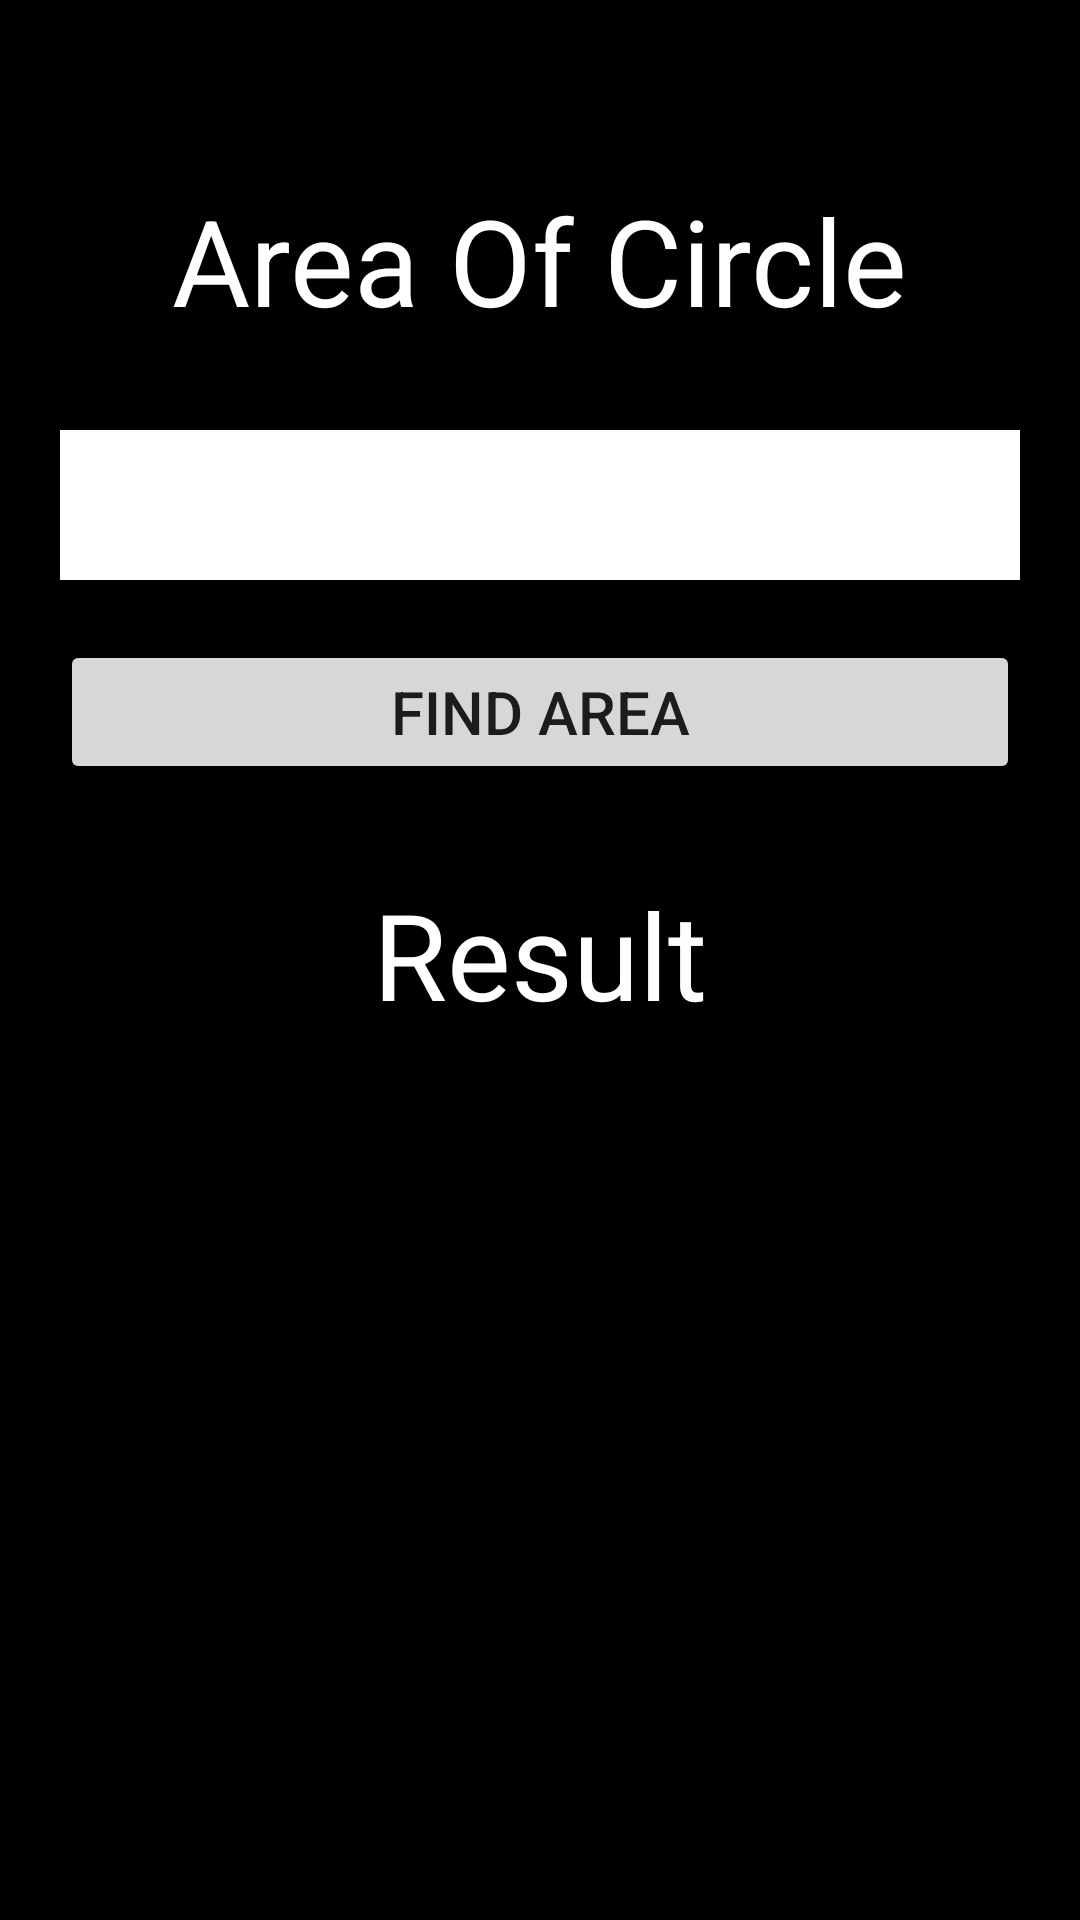

Write the Android layout XML for this screen, with the resource values it uses.
<!-- AndroidManifest.xml: application theme Theme.PracticalExam -->
<!-- res/layout/activity_area_circle.xml -->
<?xml version="1.0" encoding="utf-8"?>
<RelativeLayout xmlns:android="http://schemas.android.com/apk/res/android"
    xmlns:app="http://schemas.android.com/apk/res-auto"
    xmlns:tools="http://schemas.android.com/tools"
    android:layout_width="match_parent"
    android:layout_height="match_parent"
    tools:context=".AreaCircle"
    android:background="@color/black">

    <TextView
        android:layout_width="wrap_content"
        android:layout_height="wrap_content"
        android:text="Area Of Circle"
        android:textSize="40sp"
        android:textColor="@color/white"
        android:layout_marginTop="60dp"
        android:layout_centerHorizontal="true"
        android:id="@+id/circle_title"
        />
    <EditText
        android:layout_width="400dp"
        android:layout_height="50dp"
        android:layout_below="@id/circle_title"
        android:id="@+id/input_circle"
        android:layout_marginRight="20dp"
        android:layout_marginLeft="20dp"
        android:layout_marginTop="30dp"
        android:background="@color/white"
        android:textColor="@color/black"
        />

    <Button
        android:layout_width="match_parent"
        android:layout_height="wrap_content"
        android:id="@+id/circle_find_btn"
        android:text="Find Area"
        android:textSize="20sp"
        android:layout_below="@id/input_circle"
        android:layout_marginTop="20dp"
        android:layout_marginRight="20dp"
        android:layout_marginLeft="20dp"
        />

    <TextView
        android:layout_width="wrap_content"
        android:layout_height="wrap_content"
        android:textSize="40sp"
        android:id="@+id/result_circle"
        android:layout_below="@id/circle_find_btn"
        android:layout_centerHorizontal="true"
        android:textColor="@color/white"
        android:text="Result"
        android:layout_marginTop="30dp"/>

</RelativeLayout>
<!-- resources referenced by this layout -->
<resources>
  <style name="Theme.PracticalExam" parent="Theme.MaterialComponents.Light.DarkActionBar">
          
          <item name="colorPrimary">@color/purple_500</item>
          <item name="colorPrimaryVariant">@color/purple_700</item>
          <item name="colorOnPrimary">@color/white</item>
          
          <item name="colorSecondary">@color/teal_200</item>
          <item name="colorSecondaryVariant">@color/teal_700</item>
          <item name="colorOnSecondary">@color/black</item>
          
          <item name="android:statusBarColor" tools:targetApi="l">?attr/colorPrimaryVariant</item>
          
      </style>
  <!-- not gathered from this repository: default colours our renderer supplied (Android Studio template values) -->
  <color name="purple_500">#FF6200EE</color>
  <color name="purple_700">#FF3700B3</color>
  <color name="teal_200">#FF03DAC5</color>
  <color name="teal_700">#FF018786</color>
  <color name="black">#FF000000</color>
  <color name="white">#FFFFFFFF</color>
</resources>
